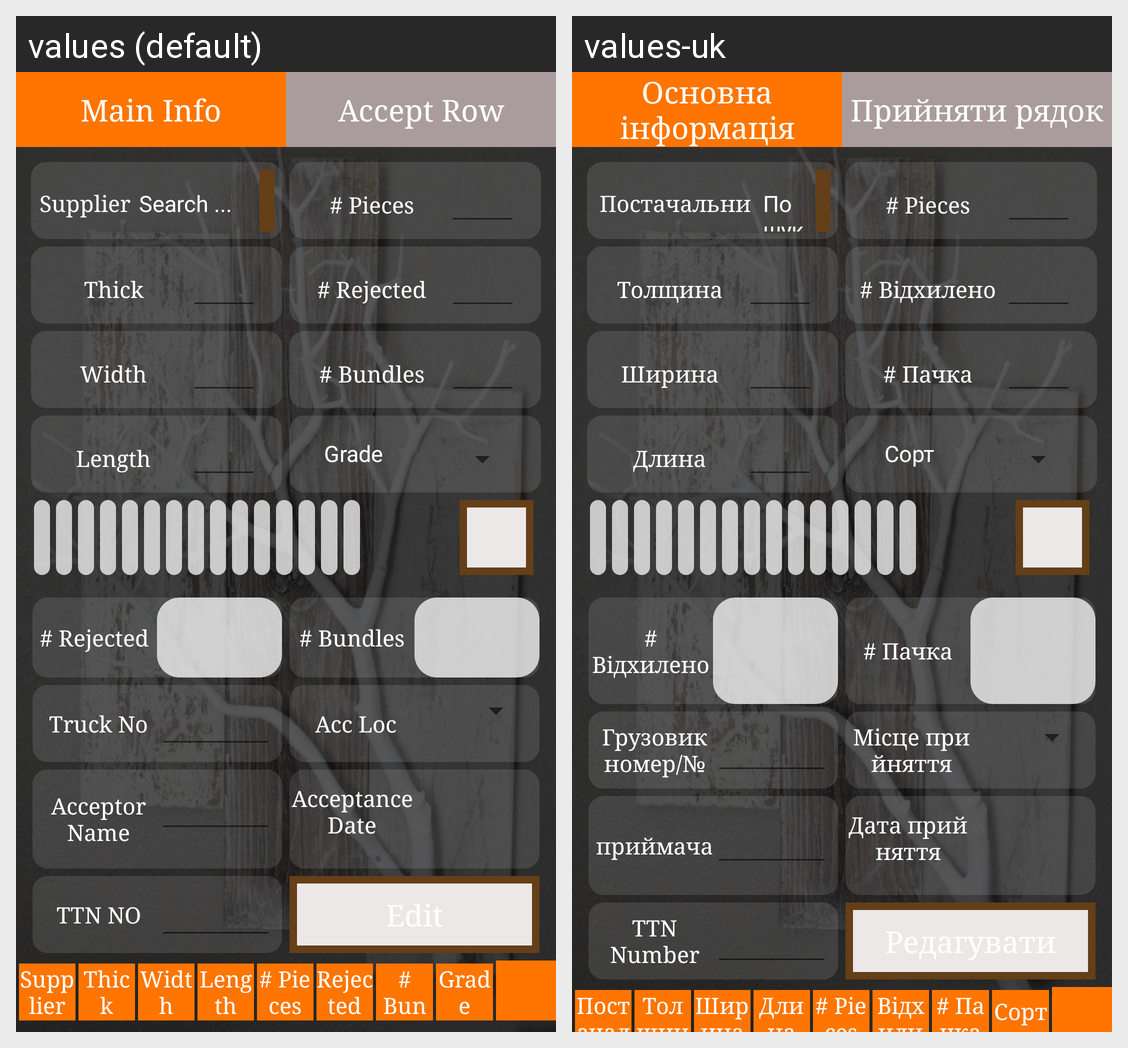

Translations of the strings shown on this Android screen, per locale in the grid:
Android screen res/layout/activity_edit_page.xml rendered under 2 locales, left to right: values (default), values-uk. Device: Nexus 5 (rendered at 1080×1920; each locale shown at half size, 540×960, under a caption strip naming it); theme AppTheme.
Strings drawn on this screen, with the default value and each locale's value (text and hints the layout hard-codes, and strings that could not be matched under every locale, appear in the picture but are not listed):

main_info
  values: Main Info
  values-uk: Основна інформація

accept_raw
  values: Accept Row
  values-uk: Прийняти рядок

supplier_name
  values: Supplier
  values-uk: Постачальник

search
  values: Search ...
  values-uk: Пошук ...

no_pieces
  values: # Pieces
  values-uk: # Pieces

thickness
  values: Thick
  values-uk: Толщина

rejected_pieces
  values: # Rejected
  values-uk: # Відхилено

width
  values: Width
  values-uk: Ширина

no_bundle
  values: # Bundles
  values-uk: # Пачка

length
  values: Length
  values-uk: Длина

grade
  values: Grade
  values-uk: Сорт

truck_no
  values: Truck No
  values-uk: Грузовик номер/№

location_of_acceptance
  values: Acc Loc
  values-uk: Місце прийняття

name_of_person_to_accept
  values: Acceptor Name
  values-uk: приймача

date_of_acceptance
  values: Acceptance Date
  values-uk: Дата прийняття

ttn_no
  values: TTN NO
  values-uk: TTN Number

edit
  values: Edit
  values-uk: Редагувати

reject
  values: Rejected
  values-uk: Відхилити
